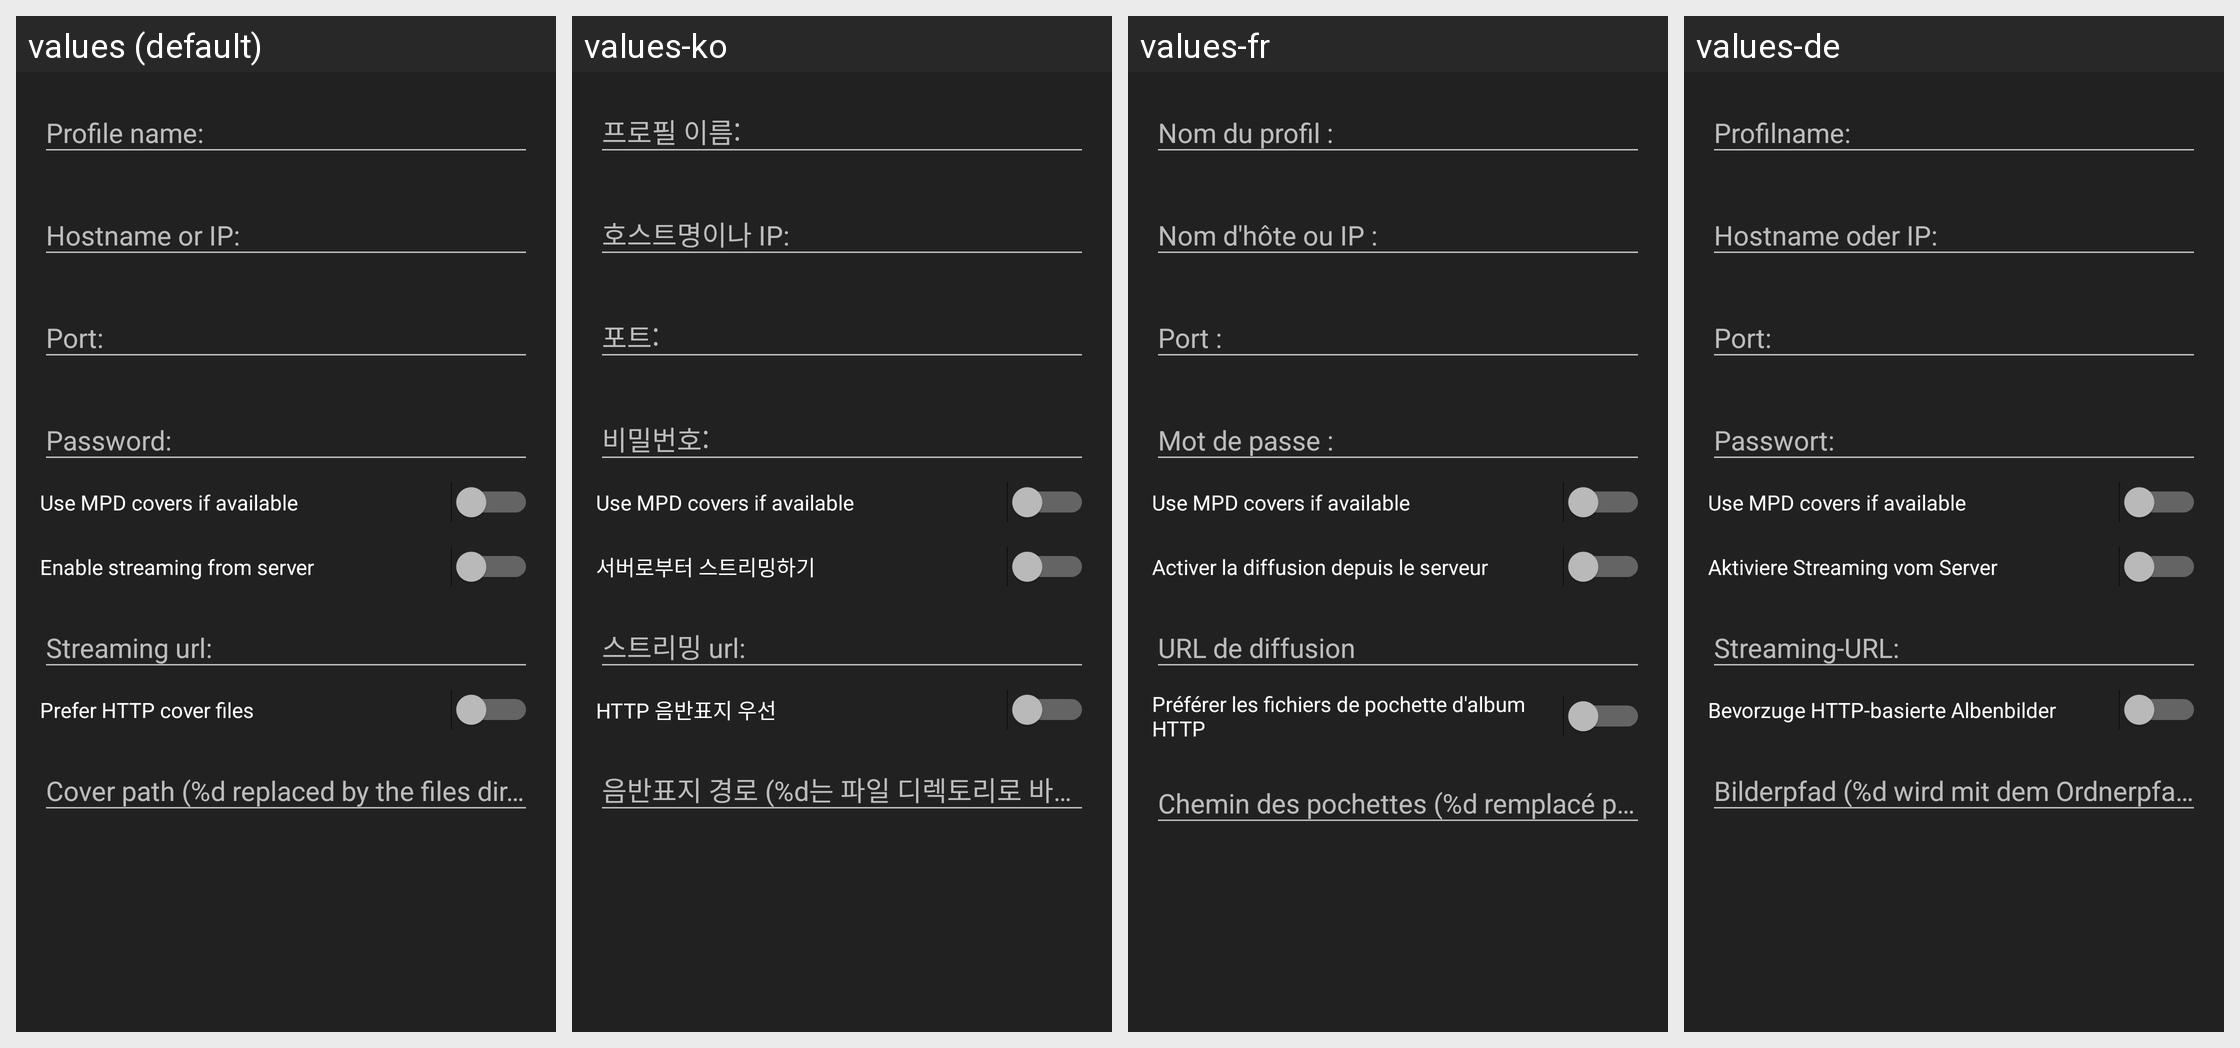

Locale-by-locale string values for the Android screen shown in this grid:
Android screen res/layout/fragment_edit_profile.xml rendered under 4 locales, left to right: values (default), values-ko, values-fr, values-de. Device: Nexus 5 (rendered at 1080×1920; each locale shown at half size, 540×960, under a caption strip naming it); theme AppTheme.orange.
Other locales in the repository, not shown: values-es, values-ja.
Strings drawn on this screen, with the default value and each locale's value (text and hints the layout hard-codes, and strings that could not be matched under every locale, appear in the picture but are not listed):

fragment_profile_profilename
  values: Profile name:
  values-ko: 프로필 이름:
  values-fr: Nom du profil :
  values-de: Profilname:

fragment_profile_hostname
  values: Hostname or IP:
  values-ko: 호스트명이나 IP:
  values-fr: Nom d'hôte ou IP :
  values-de: Hostname oder IP:

fragment_profile_port
  values: Port:
  values-ko: 포트:
  values-fr: Port :
  values-de: Port:

fragment_profile_password
  values: Password:
  values-ko: 비밀번호:
  values-fr: Mot de passe :
  values-de: Passwort:

fragment_profile_use_mpd_covers
  values: Use MPD covers if available
  values-ko: Use MPD covers if available  [not translated; the default value is used]
  values-fr: Use MPD covers if available  [not translated; the default value is used]
  values-de: Use MPD covers if available  [not translated; the default value is used]

fragment_profile_streaming_enabled
  values: Enable streaming from server
  values-ko: 서버로부터 스트리밍하기
  values-fr: Activer la diffusion depuis le serveur
  values-de: Aktiviere Streaming vom Server

fragment_profile_streaming_url
  values: Streaming url:
  values-ko: 스트리밍 url:
  values-fr: URL de diffusion
  values-de: Streaming-URL:

fragment_profile_http_cover_enabled
  values: Prefer HTTP cover files
  values-ko: HTTP 음반표지 우선
  values-fr: Préférer les fichiers de pochette d'album HTTP
  values-de: Bevorzuge HTTP-basierte Albenbilder

fragment_profile_http_cover_regex
  values: Cover path (%d replaced by the files directory)
  values-ko: 음반표지 경로 (%d는 파일 디렉토리로 바꿈)
  values-fr: Chemin des pochettes (%d remplacé par le répertoire des fichiers)
  values-de: Bilderpfad (%d wird mit dem Ordnerpfad des aktuell gespielten Liedes ersetzt)
